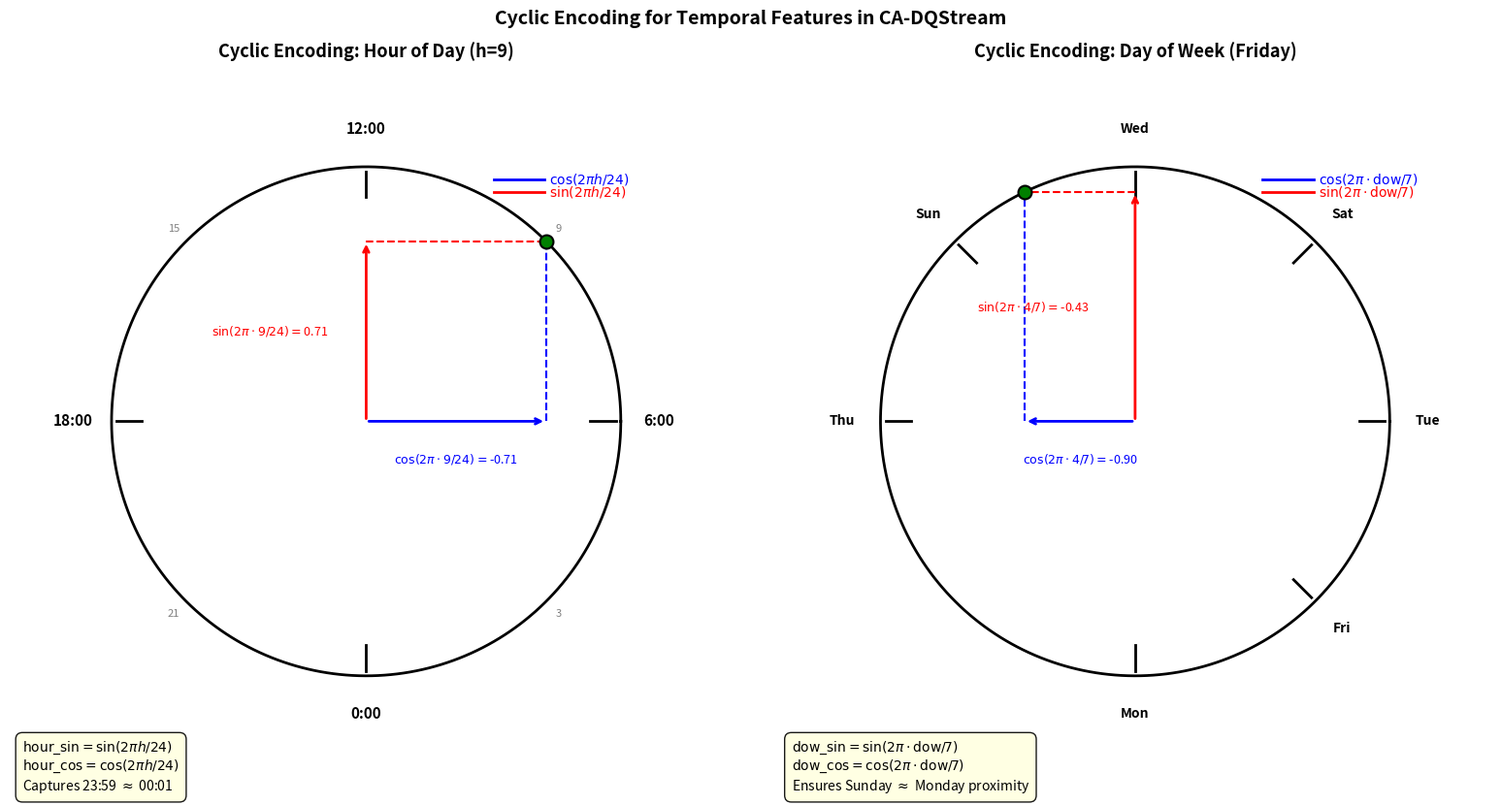

Reproduce this figure in Python. (Note: this script raises an exception after producing the figure.)
import matplotlib.pyplot as plt
import matplotlib.patches as mpatches
import numpy as np

# Figure 4.3: Cyclic encoding diagram for temporal features
# Clear circular layout, no text overlap

fig, axes = plt.subplots(1, 2, figsize=(16, 8))

# ---- Left: Hour cyclic encoding ----
ax1 = axes[0]
ax1.set_aspect('equal')

# Draw unit circle
theta = np.linspace(0, 2 * np.pi, 500)
ax1.plot(np.cos(theta), np.sin(theta), 'k-', linewidth=2)

# Hour markers and arrows
for hour in [0, 6, 12, 18]:
    angle = 2 * np.pi * hour / 24 - np.pi / 2
    x = np.cos(angle)
    y = np.sin(angle)
    # Tick mark
    ax1.plot([x * 0.88, x * 0.98], [y * 0.88, y * 0.98], 'k-', linewidth=2)
    # Label
    label_x = x * 1.15
    label_y = y * 1.15
    ax1.text(label_x, label_y, f'{hour}:00', ha='center', va='center',
             fontsize=11, fontweight='bold')

# Hour labels around circle
for h in range(0, 24, 3):
    if h not in [0, 6, 12, 18]:
        angle = 2 * np.pi * h / 24 - np.pi / 2
        x = np.cos(angle)
        y = np.sin(angle)
        ax1.text(x * 1.07, y * 1.07, str(h), ha='center', va='center', fontsize=8, color='gray')

# Draw sin and cos vectors for hour=9
hour_demo = 9
angle_demo = 2 * np.pi * hour_demo / 24 - np.pi / 2
hx = np.cos(angle_demo)
hy = np.sin(angle_demo)

# Projections
ax1.annotate('', xy=(hx, 0), xytext=(0, 0),
             arrowprops=dict(arrowstyle='->', color='blue', lw=2))
ax1.plot([hx, hx], [0, hy], 'b--', linewidth=1.5)
ax1.annotate('', xy=(0, hy), xytext=(0, 0),
             arrowprops=dict(arrowstyle='->', color='red', lw=2))
ax1.plot([0, hx], [hy, hy], 'r--', linewidth=1.5)

# Point on circle
ax1.scatter([hx], [hy], c='green', s=100, zorder=5, edgecolors='black', linewidths=1.5)

# Projection labels
ax1.text(hx / 2, -0.12, r'$\cos(2\pi \cdot 9/24) = $' + f'{np.cos(2*np.pi*9/24):.2f}',
         ha='center', va='top', fontsize=9, color='blue')
ax1.text(-0.15, hy / 2, r'$\sin(2\pi \cdot 9/24) = $' + f'{np.sin(2*np.pi*9/24):.2f}',
         ha='right', va='center', fontsize=9, color='red')

# Legend for sin/cos
ax1.plot([0.5, 0.7], [0.95, 0.95], 'b-', linewidth=2)
ax1.text(0.72, 0.95, r'$\cos(2\pi h / 24)$', ha='left', va='center', fontsize=10, color='blue')
ax1.plot([0.5, 0.7], [0.90, 0.90], 'r-', linewidth=2)
ax1.text(0.72, 0.90, r'$\sin(2\pi h / 24)$', ha='left', va='center', fontsize=10, color='red')

ax1.set_title('Cyclic Encoding: Hour of Day (h=9)', fontsize=13, fontweight='bold')
ax1.set_xlim(-1.4, 1.4)
ax1.set_ylim(-1.4, 1.4)
ax1.axis('off')

# Add text explanation box
box1 = ax1.text(-1.35, -1.25,
    r'$\mathrm{hour\_sin} = \sin(2\pi h / 24)$' + '\n' +
    r'$\mathrm{hour\_cos} = \cos(2\pi h / 24)$' + '\n' +
    'Captures 23:59 $\\approx$ 00:01',
    fontsize=10, va='top', ha='left',
    bbox=dict(boxstyle='round,pad=0.5', facecolor='lightyellow', alpha=0.9))

# ---- Right: Day of week cyclic encoding ----
ax2 = axes[1]
ax2.set_aspect('equal')

# Draw unit circle
ax2.plot(np.cos(theta), np.sin(theta), 'k-', linewidth=2)

# DOW markers (0=Mon, 6=Sun)
dow_labels = ['Mon', 'Tue', 'Wed', 'Thu', 'Fri', 'Sat', 'Sun']
dow_angles = [0, 90, 180, 270, 45, 135, 225]  # positions in degrees
for i, (label, deg) in enumerate(zip(dow_labels, dow_angles)):
    angle = np.radians(deg) - np.pi / 2
    x = np.cos(angle)
    y = np.sin(angle)
    ax2.plot([x * 0.88, x * 0.98], [y * 0.88, y * 0.98], 'k-', linewidth=2)
    ax2.text(x * 1.15, y * 1.15, label, ha='center', va='center',
             fontsize=10, fontweight='bold')

# Draw sin and cos vectors for DOW=4 (Friday)
dow_demo = 4
angle_demo2 = 2 * np.pi * dow_demo / 7 - np.pi / 2
dx = np.cos(angle_demo2)
dy = np.sin(angle_demo2)

ax2.annotate('', xy=(dx, 0), xytext=(0, 0),
             arrowprops=dict(arrowstyle='->', color='blue', lw=2))
ax2.plot([dx, dx], [0, dy], 'b--', linewidth=1.5)
ax2.annotate('', xy=(0, dy), xytext=(0, 0),
             arrowprops=dict(arrowstyle='->', color='red', lw=2))
ax2.plot([0, dx], [dy, dy], 'r--', linewidth=1.5)
ax2.scatter([dx], [dy], c='green', s=100, zorder=5, edgecolors='black', linewidths=1.5)

# Projection labels
ax2.text(dx / 2, -0.12,
         r'$\cos(2\pi \cdot 4/7) = $' + f'{np.cos(2*np.pi*4/7):.2f}',
         ha='center', va='top', fontsize=9, color='blue')
ax2.text(-0.18, dy / 2,
         r'$\sin(2\pi \cdot 4/7) = $' + f'{np.sin(2*np.pi*4/7):.2f}',
         ha='right', va='center', fontsize=9, color='red')

# Legend
ax2.plot([0.5, 0.7], [0.95, 0.95], 'b-', linewidth=2)
ax2.text(0.72, 0.95, r'$\cos(2\pi \cdot \mathrm{dow} / 7)$', ha='left', va='center', fontsize=10, color='blue')
ax2.plot([0.5, 0.7], [0.90, 0.90], 'r-', linewidth=2)
ax2.text(0.72, 0.90, r'$\sin(2\pi \cdot \mathrm{dow} / 7)$', ha='left', va='center', fontsize=10, color='red')

ax2.set_title('Cyclic Encoding: Day of Week (Friday)', fontsize=13, fontweight='bold')
ax2.set_xlim(-1.4, 1.4)
ax2.set_ylim(-1.4, 1.4)
ax2.axis('off')

box2 = ax2.text(-1.35, -1.25,
    r'$\mathrm{dow\_sin} = \sin(2\pi \cdot \mathrm{dow} / 7)$' + '\n' +
    r'$\mathrm{dow\_cos} = \cos(2\pi \cdot \mathrm{dow} / 7)$' + '\n' +
    'Ensures Sunday $\\approx$ Monday proximity',
    fontsize=10, va='top', ha='left',
    bbox=dict(boxstyle='round,pad=0.5', facecolor='lightyellow', alpha=0.9))

# Main title
fig.suptitle('Cyclic Encoding for Temporal Features in CA-DQStream',
             fontsize=14, fontweight='bold', y=1.01)

plt.tight_layout()
plt.savefig('thesis/figs/generated/F7_cyclic.png', dpi=150, bbox_inches='tight')
plt.savefig('thesis/figs/generated/F7_cyclic.pdf', bbox_inches='tight')
print('F7_cyclic_encoding.png regenerated successfully')
